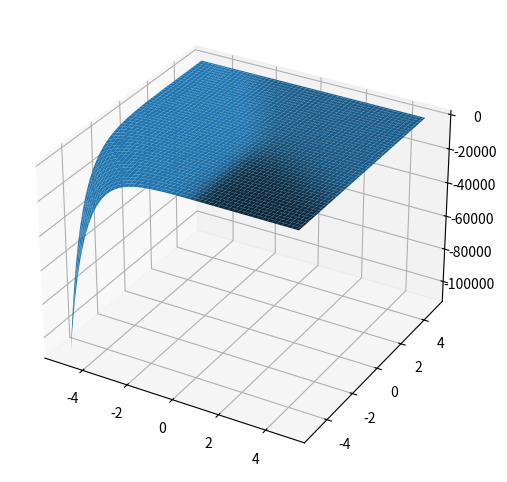

Python code for this plot:
from mpl_toolkits.mplot3d import axes3d
import matplotlib.pyplot as plt
import numpy as np

x = np.arange(-5,5,0.1)
y = np.arange(-5,5,0.1)
X,Y = np.meshgrid(x,y)
Z = X*np.exp(-X - Y)
print(Z)


fig = plt.figure(figsize=(6,6))
ax = fig.add_subplot(111, projection='3d')


# Plot a 3D surface
ax.plot_surface(X, Y, Z)


plt.show()
